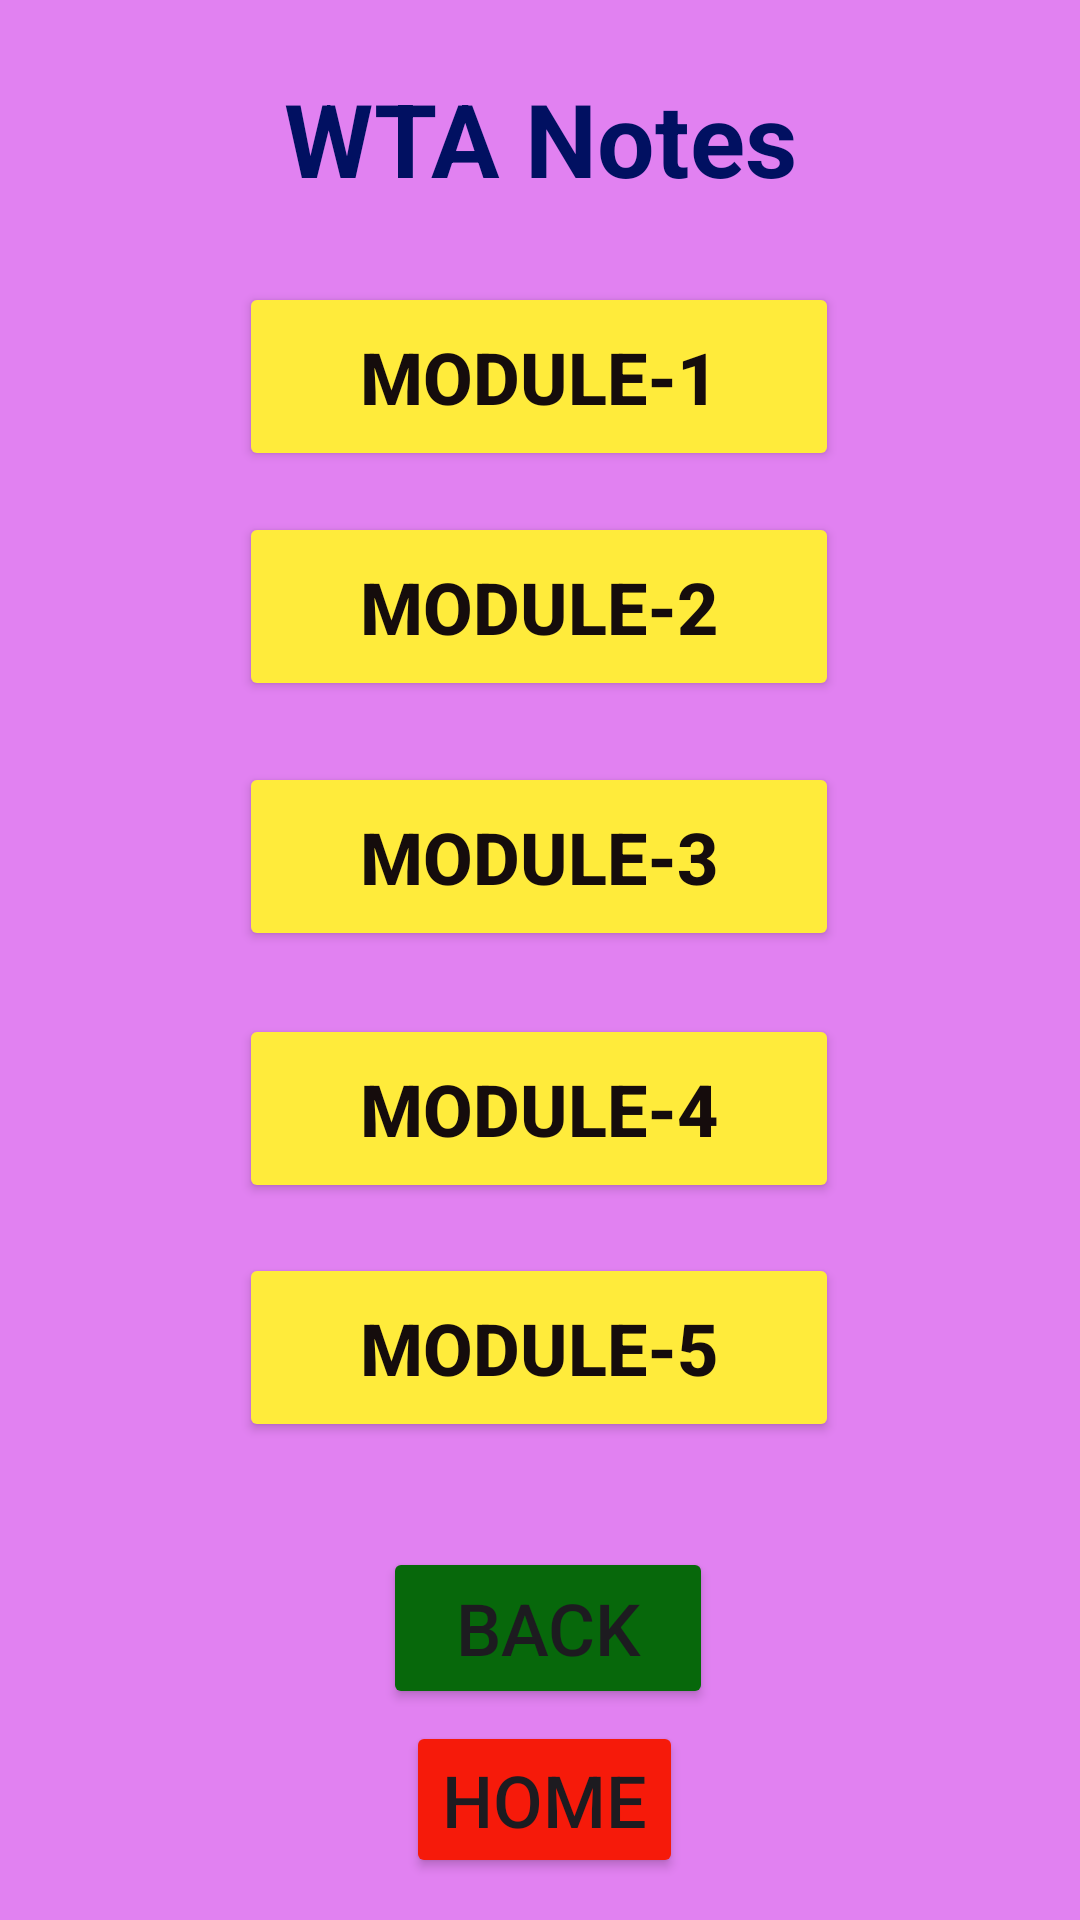

Here is an Android app screen rendered from its layout file. Give the layout XML and the strings, colors and styles it references.
<!-- AndroidManifest.xml: application theme Theme.MyRAM -->
<!-- res/layout/activity_wta.xml -->
<?xml version="1.0" encoding="utf-8"?>
<androidx.constraintlayout.widget.ConstraintLayout xmlns:android="http://schemas.android.com/apk/res/android"
    xmlns:app="http://schemas.android.com/apk/res-auto"
    xmlns:tools="http://schemas.android.com/tools"
    android:layout_width="match_parent"
    android:layout_height="match_parent"
    android:background="#E181F1"
    tools:context=".Wta">

    <Button
        android:id="@+id/button43"
        android:layout_width="200dp"
        android:layout_height="63dp"
        android:backgroundTint="#FFEB3B"
        android:text="Module-5"
        android:textColor="#150C0C"
        android:textSize="24sp"
        android:textStyle="bold"
        android:onClick="m5"
        app:cornerRadius="0dp"
        app:layout_constraintBottom_toBottomOf="parent"
        app:layout_constraintEnd_toEndOf="parent"
        app:layout_constraintHorizontal_bias="0.497"
        app:layout_constraintStart_toStartOf="parent"
        app:layout_constraintTop_toTopOf="parent"
        app:layout_constraintVertical_bias="0.724" />

    <Button
        android:id="@+id/button42"
        android:layout_width="200dp"
        android:layout_height="63dp"
        android:backgroundTint="#FFEB3B"
        android:text="Module-4"
        android:textColor="#150C0C"
        android:textSize="24sp"
        android:textStyle="bold"
        android:onClick="m4"
        app:cornerRadius="0dp"
        app:layout_constraintBottom_toBottomOf="parent"
        app:layout_constraintEnd_toEndOf="parent"
        app:layout_constraintHorizontal_bias="0.497"
        app:layout_constraintStart_toStartOf="parent"
        app:layout_constraintTop_toTopOf="parent"
        app:layout_constraintVertical_bias="0.586" />

    <Button
        android:id="@+id/button41"
        android:layout_width="200dp"
        android:layout_height="63dp"
        android:backgroundTint="#FFEB3B"
        android:text="Module-3"
        android:textColor="#150C0C"
        android:textSize="24sp"
        android:textStyle="bold"
        android:onClick="m3"
        app:cornerRadius="0dp"
        app:layout_constraintBottom_toBottomOf="parent"
        app:layout_constraintEnd_toEndOf="parent"
        app:layout_constraintHorizontal_bias="0.497"
        app:layout_constraintStart_toStartOf="parent"
        app:layout_constraintTop_toTopOf="parent"
        app:layout_constraintVertical_bias="0.44" />

    <TextView
        android:id="@+id/textView6"
        android:layout_width="209dp"
        android:layout_height="53dp"
        android:text="WTA Notes"
        android:textAlignment="center"
        android:textColor="#011061"
        android:textSize="34sp"
        android:textStyle="bold"
        app:layout_constraintBottom_toBottomOf="parent"
        app:layout_constraintEnd_toEndOf="parent"
        app:layout_constraintStart_toStartOf="parent"
        app:layout_constraintTop_toTopOf="parent"
        app:layout_constraintVertical_bias="0.04" />

    <Button
        android:id="@+id/button36"
        android:layout_width="110dp"
        android:layout_height="54dp"
        android:backgroundTint="#07680B"
        android:onClick="bck"
        android:text="Back"
        android:textSize="24sp"
        app:layout_constraintBottom_toBottomOf="parent"
        app:layout_constraintEnd_toEndOf="parent"
        app:layout_constraintHorizontal_bias="0.511"
        app:layout_constraintStart_toStartOf="parent"
        app:layout_constraintTop_toTopOf="parent"
        app:layout_constraintVertical_bias="0.88" />

    <Button
        android:id="@+id/button37"
        android:layout_width="wrap_content"
        android:layout_height="wrap_content"
        android:backgroundTint="#F61A0A"
        android:onClick="hom"
        android:text="Home"
        android:textSize="24sp"
        app:layout_constraintBottom_toBottomOf="parent"
        app:layout_constraintEnd_toEndOf="parent"
        app:layout_constraintHorizontal_bias="0.505"
        app:layout_constraintStart_toStartOf="parent"
        app:layout_constraintTop_toTopOf="parent"
        app:layout_constraintVertical_bias="0.976" />

    <Button
        android:id="@+id/button38"
        android:layout_width="200dp"
        android:layout_height="63dp"
        android:backgroundTint="#FFEB3B"
        android:text="Module-1"
        android:textColor="#150C0C"
        android:textSize="24sp"
        android:textStyle="bold"
        android:onClick="m1"
        app:cornerRadius="0dp"
        app:layout_constraintBottom_toBottomOf="parent"
        app:layout_constraintEnd_toEndOf="parent"
        app:layout_constraintHorizontal_bias="0.498"
        app:layout_constraintStart_toStartOf="parent"
        app:layout_constraintTop_toTopOf="parent"
        app:layout_constraintVertical_bias="0.163" />

    <Button
        android:id="@+id/button40"
        android:layout_width="200dp"
        android:layout_height="63dp"
        android:backgroundTint="#FFEB3B"
        android:text="Module-2"
        android:textColor="#150C0C"
        android:textSize="24sp"
        android:textStyle="bold"
        android:onClick="m2"
        app:cornerRadius="0dp"
        app:layout_constraintBottom_toBottomOf="parent"
        app:layout_constraintEnd_toEndOf="parent"
        app:layout_constraintHorizontal_bias="0.497"
        app:layout_constraintStart_toStartOf="parent"
        app:layout_constraintTop_toTopOf="parent"
        app:layout_constraintVertical_bias="0.296" />

</androidx.constraintlayout.widget.ConstraintLayout>
<!-- resources referenced by this layout -->
<resources>
  <style name="Theme.MyRAM" parent="Base.Theme.MyRAM" />
  <style name="Base.Theme.MyRAM" parent="Theme.Material3.DayNight.NoActionBar">
          
          
      </style>
</resources>
